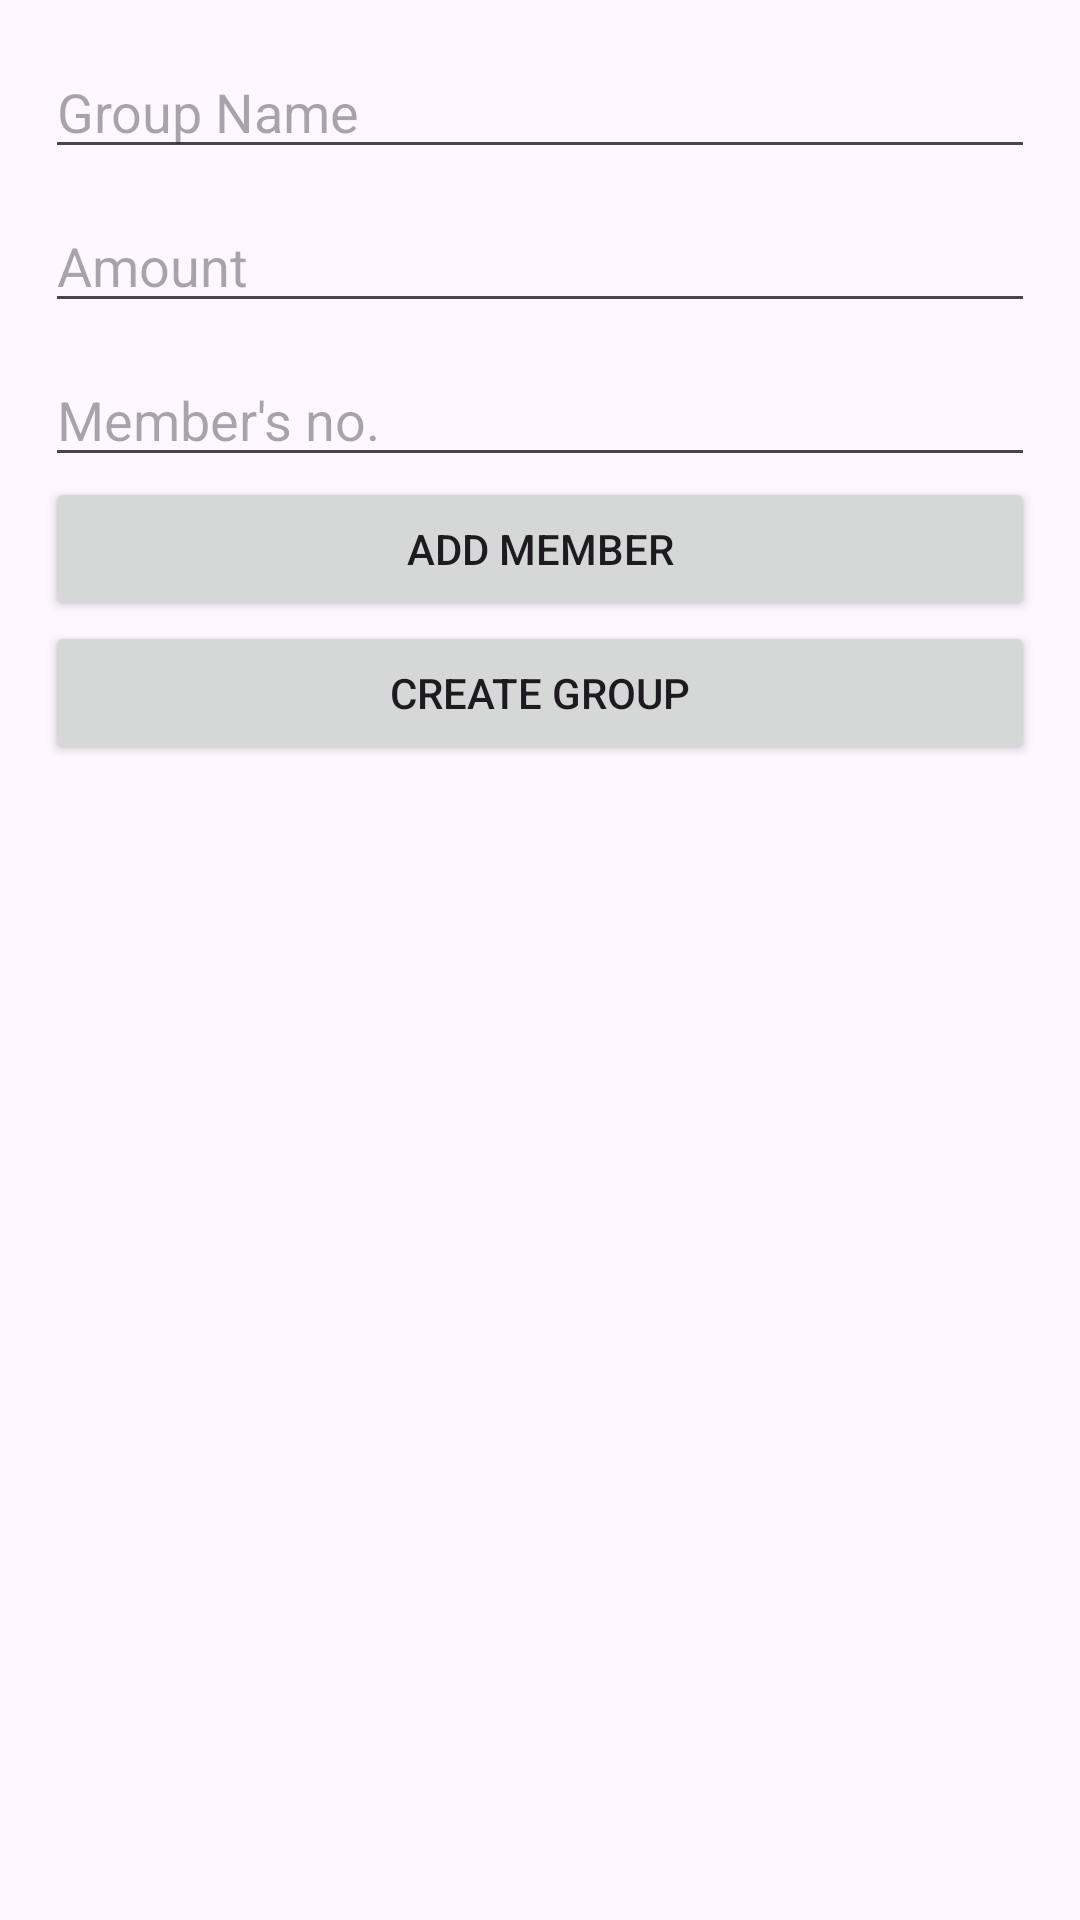

Android layout source for this screen:
<!-- AndroidManifest.xml: application theme Theme.DappSplit -->
<!-- res/layout/activity_group_creation.xml -->
<?xml version="1.0" encoding="utf-8"?>
<RelativeLayout xmlns:android="http://schemas.android.com/apk/res/android"
    xmlns:app="http://schemas.android.com/apk/res-auto"
    xmlns:tools="http://schemas.android.com/tools"
    android:id="@+id/main"
    android:layout_width="match_parent"
    android:layout_height="match_parent"
    tools:context=".GroupCreation">

    <EditText
        android:layout_marginTop="15dp"
        android:id="@+id/etGrpName"
        android:layout_width="match_parent"
        android:layout_height="wrap_content"
        android:hint = "Group Name"
        android:layout_alignParentStart="true"
        android:layout_alignParentEnd="true"
        android:layout_alignParentTop="true"
        android:layout_marginStart="15dp"
        android:layout_marginEnd="15dp"
        />

    <EditText
        android:id="@+id/etAmount"
        android:layout_width="match_parent"
        android:layout_height="wrap_content"
        android:layout_below="@+id/etGrpName"
        android:layout_alignParentStart="true"
        android:layout_alignParentEnd="true"
        android:layout_marginStart="15dp"
        android:layout_marginTop="10dp"
        android:layout_marginEnd="15dp"
        android:hint="Amount" />

    <EditText
        android:id="@+id/etAddMember"
        android:layout_width="match_parent"
        android:layout_height="wrap_content"
        android:layout_below="@+id/etAmount"
        android:layout_alignParentStart="true"
        android:layout_alignParentEnd="true"
        android:layout_marginStart="15dp"
        android:layout_marginTop="10dp"
        android:layout_marginEnd="15dp"
        android:hint="Member's no." />

    <Button
        android:id="@+id/btnAddMember"
        android:layout_width="match_parent"
        android:layout_height="wrap_content"
        android:layout_below="@id/etAddMember"
        android:layout_alignParentStart="true"
        android:layout_alignParentEnd="true"
        android:layout_marginStart="15dp"
        android:layout_marginEnd="15dp"
        android:text="Add member" />

    <Button
        android:id="@+id/btnCreateGroup"
        android:layout_width="match_parent"
        android:layout_height="wrap_content"
        android:layout_below="@+id/btnAddMember"
        android:layout_alignParentStart="true"
        android:layout_alignParentEnd="true"
        android:layout_marginStart="15dp"
        android:layout_marginEnd="15dp"
        android:text="Create Group" />


</RelativeLayout>
<!-- resources referenced by this layout -->
<resources>
  <style name="Theme.DappSplit" parent="Base.Theme.DappSplit" />
  <style name="Base.Theme.DappSplit" parent="Theme.Material3.DayNight.NoActionBar">
          
          
      </style>
</resources>
